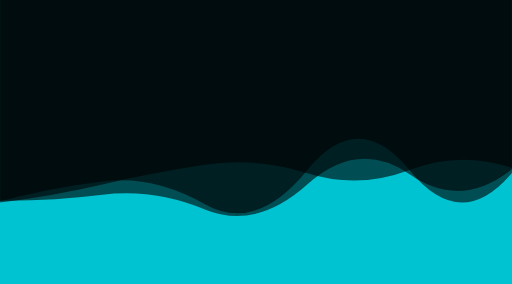
t = 0.00 s
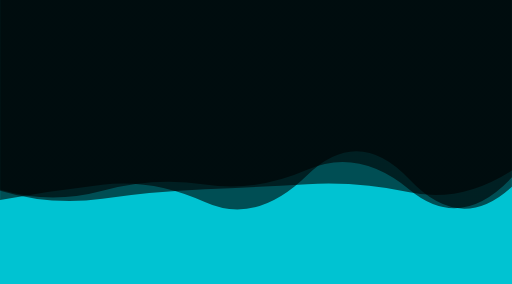
t = 1.67 s
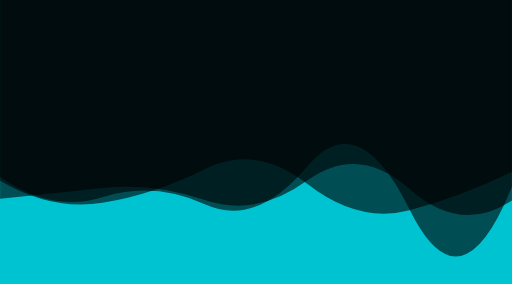
t = 3.33 s
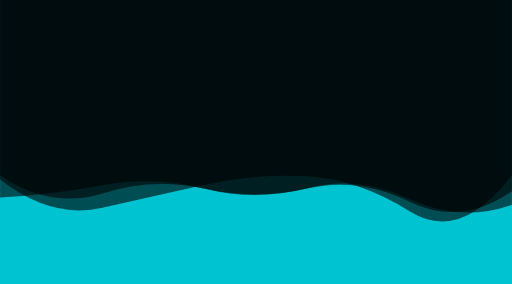
t = 5.00 s
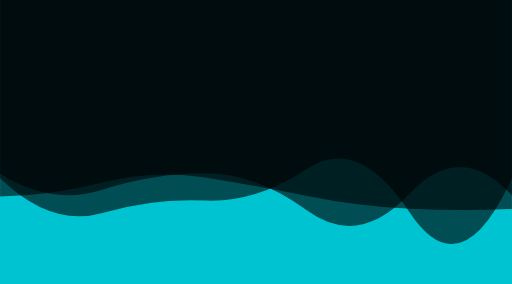
t = 6.67 s
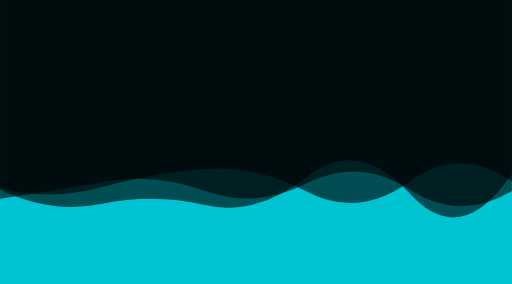
t = 8.34 s

The animated SVG that drew these frames (rendered in a browser with its animation timeline set to each time). Animation: 3 SMIL elements (animate=3); one cycle of 10.00 s, repeats indefinitely.

<svg xmlns="http://www.w3.org/2000/svg" xmlns:xlink="http://www.w3.org/1999/xlink"
  style="margin:auto;background:#00c3d2;display:block;z-index:1;position:relative" width="1440" height="799"
  preserveAspectRatio="xMidYMid" viewBox="0 0 1440 799">
  <g transform="translate(720,399.5) scale(1,1) translate(-720,-399.5)">
    <linearGradient id="lg-0.5349594252789682" x1="0" x2="1" y1="0" y2="0">
      <stop stop-color="#000000" offset="0"></stop>
      <stop stop-color="#000000" offset="1"></stop>
    </linearGradient>
    <path d="" fill="url(#lg-0.5349594252789682)" opacity="0.6">
      <animate attributeName="d" dur="10s" repeatCount="indefinite" keyTimes="0;0.333;0.667;1" calcMode="spline"
        keySplines="0.5 0 0.5 1;0.5 0 0.5 1;0.5 0 0.5 1" begin="0s"
        values="M0 0L 0 564.3840576585254Q 144 565.7608168636453  288 547.8863946374754T 576 589.2065577630318T 864 519.4111374471294T 1152 490.5768771706003T 1440 476.12530110509084L 1440 0 Z;M0 0L 0 508.4307491721198Q 144 593.5421322051923  288 570.3199102285527T 576 475.86415339998837T 864 517.2072013737398T 1152 591.67327379849T 1440 483.34125025462583L 1440 0 Z;M0 0L 0 501.421409842794Q 144 640.4208666243597  288 599.0444304636567T 576 564.3540651802391T 864 474.9906333174198T 1152 597.191124183782T 1440 501.71287958255766L 1440 0 Z;M0 0L 0 564.3840576585254Q 144 565.7608168636453  288 547.8863946374754T 576 589.2065577630318T 864 519.4111374471294T 1152 490.5768771706003T 1440 476.12530110509084L 1440 0 Z">
      </animate>
    </path>
    <path d="" fill="url(#lg-0.5349594252789682)" opacity="0.6">
      <animate attributeName="d" dur="10s" repeatCount="indefinite" keyTimes="0;0.333;0.667;1" calcMode="spline"
        keySplines="0.5 0 0.5 1;0.5 0 0.5 1;0.5 0 0.5 1" begin="-3.3333333333333335s"
        values="M0 0L 0 488.7735725071098Q 144 579.5432209071051  288 533.558714648275T 576 487.250157287263T 864 592.491387836872T 1152 545.0878898329488T 1440 549.8951180360145L 1440 0 Z;M0 0L 0 569.7824156046939Q 144 552.2142875406045  288 518.9055747709974T 576 463.7810638692333T 864 487.2014185624131T 1152 478.00893072749625T 1440 472.3648718144287L 1440 0 Z;M0 0L 0 498.1240745244831Q 144 599.6722655073827  288 554.6057670505817T 576 574.6846672743753T 864 468.2114591575569T 1152 589.5783501253254T 1440 525.7260028707062L 1440 0 Z;M0 0L 0 488.7735725071098Q 144 579.5432209071051  288 533.558714648275T 576 487.250157287263T 864 592.491387836872T 1152 545.0878898329488T 1440 549.8951180360145L 1440 0 Z">
      </animate>
    </path>
    <path d="" fill="url(#lg-0.5349594252789682)" opacity="0.6">
      <animate attributeName="d" dur="10s" repeatCount="indefinite" keyTimes="0;0.333;0.667;1" calcMode="spline"
        keySplines="0.5 0 0.5 1;0.5 0 0.5 1;0.5 0 0.5 1" begin="-6.666666666666667s"
        values="M0 0L 0 559.0716825677338Q 144 544.9932634095153  288 529.0097136955372T 576 562.6272917289225T 864 507.9370440195779T 1152 531.8393633308632T 1440 564.0265163838686L 1440 0 Z;M0 0L 0 552.714276688365Q 144 550.471079113587  288 513.4701966982981T 576 499.30642443715067T 864 551.5604990076813T 1152 587.4895741527373T 1440 588.1214514928249L 1440 0 Z;M0 0L 0 566.2367282376767Q 144 527.5903221586703  288 510.2888691021458T 576 574.5149480390498T 864 478.9387137661099T 1152 479.07742316181583T 1440 486.4819396522698L 1440 0 Z;M0 0L 0 559.0716825677338Q 144 544.9932634095153  288 529.0097136955372T 576 562.6272917289225T 864 507.9370440195779T 1152 531.8393633308632T 1440 564.0265163838686L 1440 0 Z">
      </animate>
    </path>
  </g>
</svg>